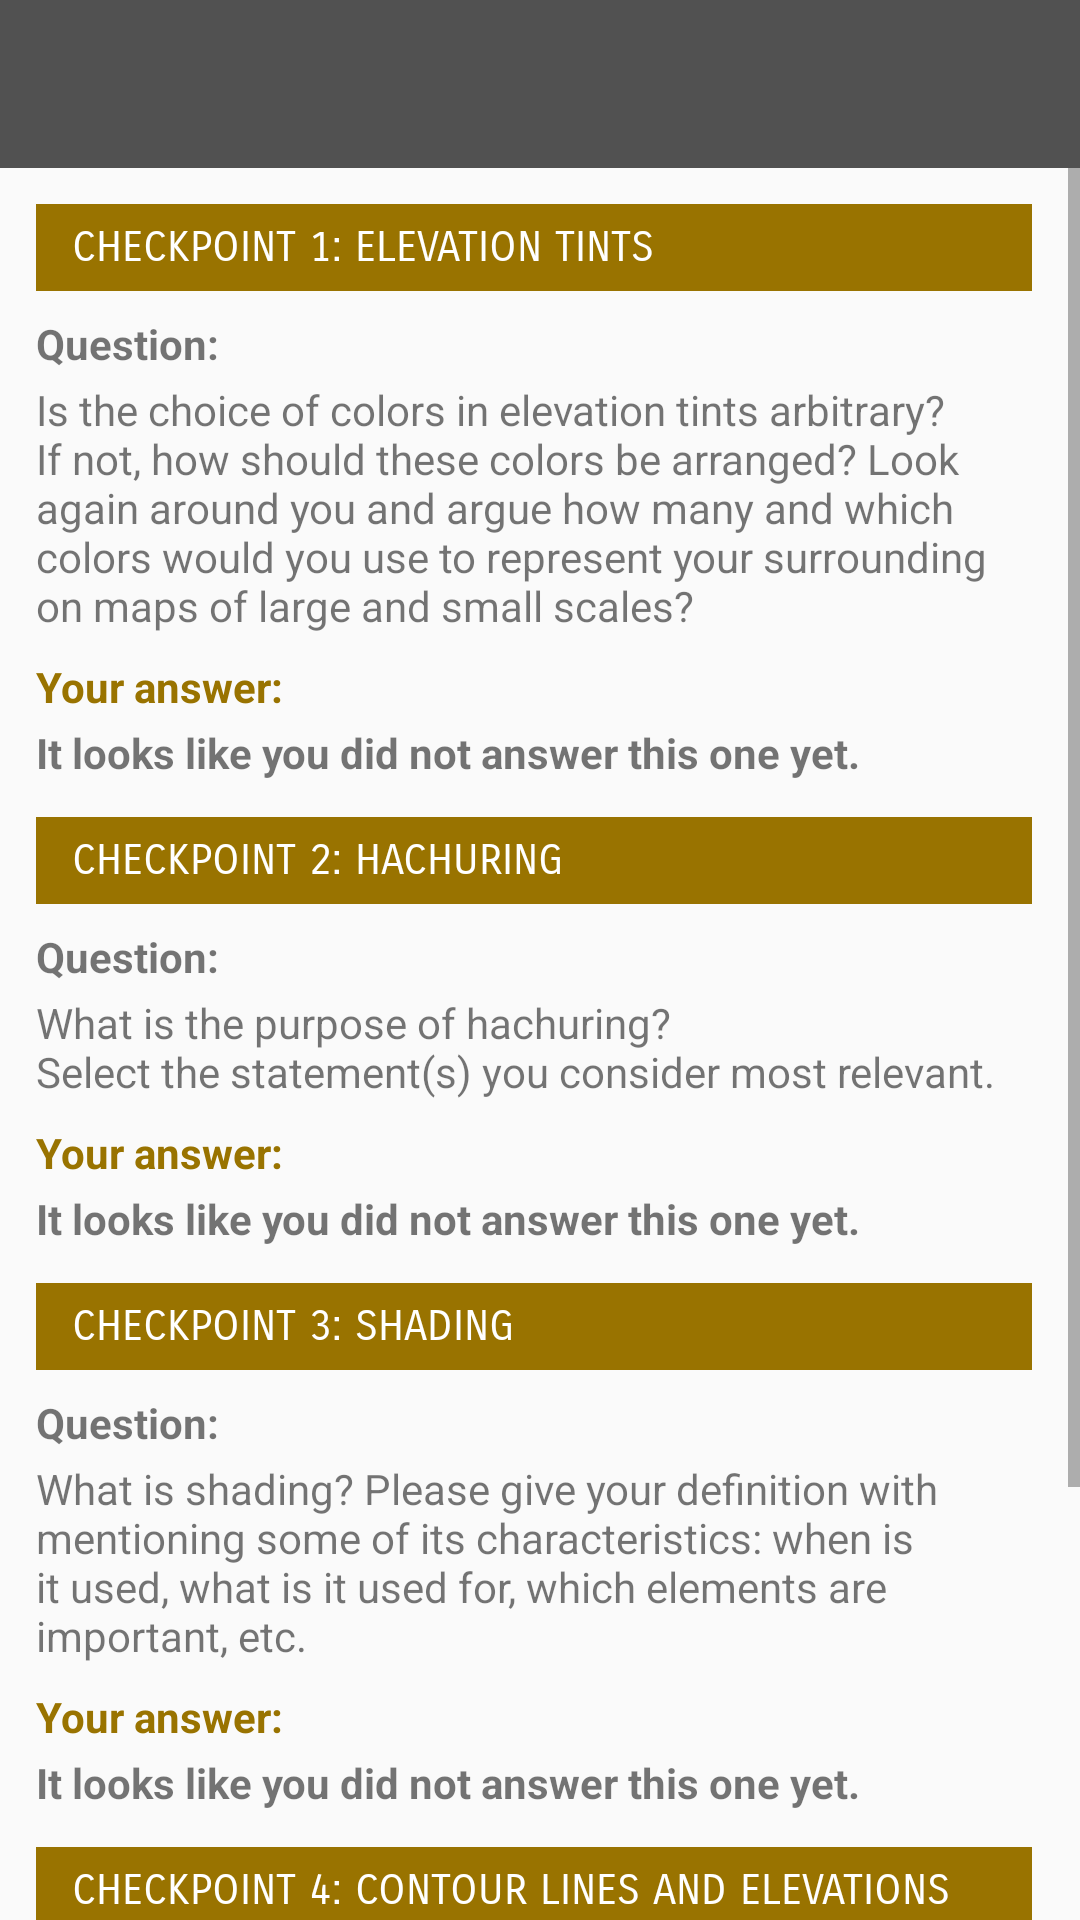

Produce the Android XML layout that renders to this screen, including the resource entries it uses.
<!-- AndroidManifest.xml: application theme AppTheme -->
<!-- res/layout/activity_answers_main.xml -->
<?xml version="1.0" encoding="utf-8"?>
<androidx.constraintlayout.widget.ConstraintLayout xmlns:android="http://schemas.android.com/apk/res/android"
    xmlns:app="http://schemas.android.com/apk/res-auto"
    xmlns:tools="http://schemas.android.com/tools"
    android:layout_width="match_parent"
    android:layout_height="match_parent"
    tools:context=".AnswersMainActivity">

    <androidx.appcompat.widget.Toolbar
        android:id="@+id/toolbar"
        android:layout_width="match_parent"
        android:layout_height="wrap_content"
        android:background="@color/colorPrimary"
        android:minHeight="?attr/actionBarSize"
        android:theme="@style/ThemeOverlay.AppCompat.Dark"
        app:layout_constraintEnd_toEndOf="parent"
        app:layout_constraintStart_toStartOf="parent"
        app:layout_constraintTop_toTopOf="parent" />

    <ScrollView
        android:id="@+id/scrollView"
        android:layout_width="0dp"
        android:layout_height="0dp"
        app:layout_constraintBottom_toBottomOf="parent"
        app:layout_constraintEnd_toEndOf="parent"
        app:layout_constraintStart_toStartOf="parent"
        app:layout_constraintTop_toBottomOf="@+id/toolbar">

        <LinearLayout
            android:layout_width="match_parent"
            android:layout_height="wrap_content"
            android:layout_marginLeft="12dp"
            android:layout_marginStart="12dp"
            android:layout_marginRight="16dp"
            android:layout_marginEnd="16dp"
            android:orientation="vertical"
            android:paddingTop="12dp"
            android:paddingBottom="12dp">

            
            <LinearLayout
                android:layout_width="match_parent"
                android:layout_height="wrap_content"
                android:orientation="vertical"
                android:paddingBottom="12dp">

                <TextView
                    android:id="@+id/checkpoint1"
                    android:layout_width="match_parent"
                    android:layout_height="wrap_content"
                    android:background="@color/colorAccent"
                    android:paddingLeft="12dp"
                    android:paddingTop="6dp"
                    android:paddingRight="12dp"
                    android:paddingBottom="6dp"
                    android:text="@string/quiz_chk1_answ"
                    android:textAllCaps="true"
                    android:textColor="@android:color/white"
                    app:fontFamily="sans-serif-smallcaps" />

                <TextView
                    android:layout_width="match_parent"
                    android:layout_height="wrap_content"
                    android:paddingTop="8dp"
                    android:paddingBottom="3dp"
                    android:text="@string/question"
                    android:textStyle="bold" />

                <TextView
                    android:layout_width="match_parent"
                    android:layout_height="wrap_content"
                    android:layout_marginBottom="8dp"
                    android:shadowColor="@android:color/darker_gray"
                    android:text="@string/chk1_comprehension_question" />

                <TextView
                    android:layout_width="match_parent"
                    android:layout_height="wrap_content"
                    android:paddingBottom="3dp"
                    android:text="@string/answer"
                    android:textColor="@color/colorAccent"
                    android:textStyle="bold" />

                <TextView
                    android:id="@+id/answer1"
                    android:layout_width="match_parent"
                    android:layout_height="wrap_content"
                    android:text="@string/quiz_no_answer"
                    android:textStyle="bold" />
            </LinearLayout>

            
            <LinearLayout
                android:layout_width="match_parent"
                android:layout_height="wrap_content"
                android:orientation="vertical"
                android:paddingBottom="12dp">

                <TextView
                    android:id="@+id/checkpoint2"
                    android:layout_width="match_parent"
                    android:layout_height="wrap_content"
                    android:background="@color/colorAccent"
                    android:paddingLeft="12dp"
                    android:paddingTop="6dp"
                    android:paddingRight="12dp"
                    android:paddingBottom="6dp"
                    android:text="@string/quiz_chk2_answ"
                    android:textAllCaps="true"
                    android:textColor="@android:color/white"
                    app:fontFamily="sans-serif-smallcaps" />

                <TextView
                    android:layout_width="match_parent"
                    android:layout_height="wrap_content"
                    android:paddingTop="8dp"
                    android:paddingBottom="3dp"
                    android:text="@string/question"
                    android:textStyle="bold" />

                <TextView
                    android:layout_width="match_parent"
                    android:layout_height="wrap_content"
                    android:layout_marginBottom="8dp"
                    android:shadowColor="@android:color/darker_gray"
                    android:text="@string/chk2_comprehension_question" />

                <TextView
                    android:layout_width="match_parent"
                    android:layout_height="wrap_content"
                    android:paddingBottom="3dp"
                    android:text="@string/answer"
                    android:textColor="@color/colorAccent"
                    android:textStyle="bold" />

                <TextView
                    android:id="@+id/answer2"
                    android:layout_width="match_parent"
                    android:layout_height="wrap_content"
                    android:text="@string/quiz_no_answer"
                    android:textStyle="bold" />
            </LinearLayout>

            
            <LinearLayout
                android:layout_width="match_parent"
                android:layout_height="wrap_content"
                android:orientation="vertical"
                android:paddingBottom="12dp">

                <TextView
                    android:id="@+id/checkpoint3"
                    android:layout_width="match_parent"
                    android:layout_height="wrap_content"
                    android:background="@color/colorAccent"
                    android:paddingLeft="12dp"
                    android:paddingTop="6dp"
                    android:paddingRight="12dp"
                    android:paddingBottom="6dp"
                    android:text="@string/quiz_chk3_answ"
                    android:textAllCaps="true"
                    android:textColor="@android:color/white"
                    app:fontFamily="sans-serif-smallcaps" />

                <TextView
                    android:layout_width="match_parent"
                    android:layout_height="wrap_content"
                    android:paddingTop="8dp"
                    android:paddingBottom="3dp"
                    android:text="@string/question"
                    android:textStyle="bold" />

                <TextView
                    android:layout_width="match_parent"
                    android:layout_height="wrap_content"
                    android:layout_marginBottom="8dp"
                    android:shadowColor="@android:color/darker_gray"
                    android:text="@string/answers_activity_chk3_question" />

                <TextView
                    android:layout_width="match_parent"
                    android:layout_height="wrap_content"
                    android:paddingBottom="3dp"
                    android:text="@string/answer"
                    android:textColor="@color/colorAccent"
                    android:textStyle="bold" />

                <TextView
                    android:id="@+id/answer3"
                    android:layout_width="match_parent"
                    android:layout_height="wrap_content"
                    android:text="@string/quiz_no_answer"
                    android:textStyle="bold" />
            </LinearLayout>

            
            <LinearLayout
                android:layout_width="match_parent"
                android:layout_height="wrap_content"
                android:orientation="vertical"
                android:paddingBottom="12dp">

                <TextView
                    android:id="@+id/checkpoint4"
                    android:layout_width="match_parent"
                    android:layout_height="wrap_content"
                    android:background="@color/colorAccent"
                    android:paddingLeft="12dp"
                    android:paddingTop="6dp"
                    android:paddingRight="12dp"
                    android:paddingBottom="6dp"
                    android:text="@string/quiz_chk4_answ"
                    android:textAllCaps="true"
                    android:textColor="@android:color/white"
                    app:fontFamily="sans-serif-smallcaps" />

                <TextView
                    android:layout_width="match_parent"
                    android:layout_height="wrap_content"
                    android:paddingTop="8dp"
                    android:paddingBottom="3dp"
                    android:text="@string/question"
                    android:textStyle="bold" />

                <TextView
                    android:layout_width="match_parent"
                    android:layout_height="wrap_content"
                    android:layout_marginBottom="8dp"
                    android:shadowColor="@android:color/darker_gray"
                    android:text="@string/answers_activity_chk4_question" />

                <TextView
                    android:layout_width="match_parent"
                    android:layout_height="wrap_content"
                    android:paddingBottom="3dp"
                    android:text="@string/answer"
                    android:textColor="@color/colorAccent"
                    android:textStyle="bold" />

                <TextView
                    android:id="@+id/answer4"
                    android:layout_width="match_parent"
                    android:layout_height="wrap_content"
                    android:text="@string/quiz_no_answer"
                    android:textStyle="bold" />
            </LinearLayout>

        </LinearLayout>
    </ScrollView>


</androidx.constraintlayout.widget.ConstraintLayout>
<!-- resources referenced by this layout -->
<resources>
  <color name="colorAccent">#997300</color>
  <color name="colorPrimary">#515151</color>
  <string name="answer">Your answer:</string>
  <string name="answers_activity_chk3_question">What is shading? Please give your definition with mentioning some of its characteristics: when is it used, what is it used for, which elements are important, etc.</string>
  <string name="answers_activity_chk4_question">What are isolines? Try to think of how can they be created. Does more than one type exist? Try to name them. What do they represent? Which terrain characteristics they show on a map? Can you think of something more?</string>
  <string name="chk1_comprehension_question">Is the choice of colors in elevation tints arbitrary? If not, how should these colors be arranged? Look again around you and argue how many and which colors would you use to represent your surrounding on maps of large and small scales?</string>
  <string name="chk2_comprehension_question">What is the purpose of hachuring?\nSelect the statement(s) you consider most relevant.</string>
  <string name="question">Question:</string>
  <string name="quiz_chk1_answ">Checkpoint 1: Elevation tints</string>
  <string name="quiz_chk2_answ">Checkpoint 2: Hachuring</string>
  <string name="quiz_chk3_answ">Checkpoint 3: Shading</string>
  <string name="quiz_chk4_answ">Checkpoint 4: Contour lines and elevations</string>
  <string name="quiz_no_answer">It looks like you did not answer this one yet.</string>
  <style name="AppTheme" parent="Theme.AppCompat.Light.NoActionBar">
          
          <item name="colorPrimary">@color/colorPrimary</item>
          <item name="colorPrimaryDark">@color/colorPrimaryDark</item>
          <item name="colorAccent">@color/colorAccent</item>
  
          
      </style>
  <color name="colorPrimaryDark">#424242</color>
</resources>
